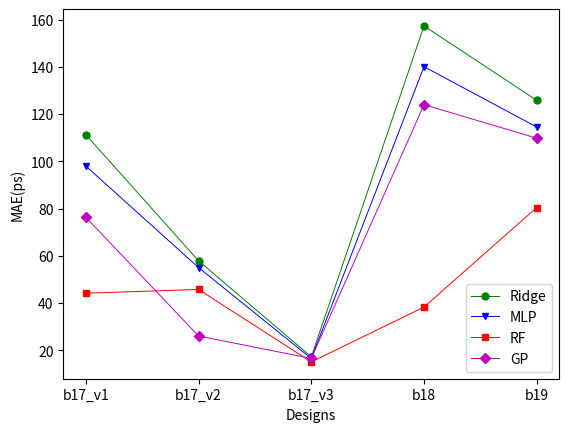
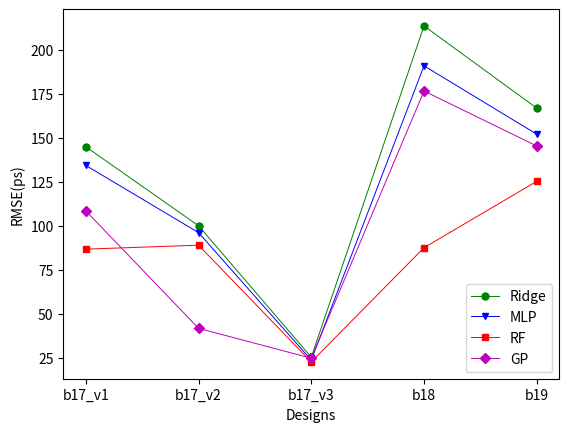
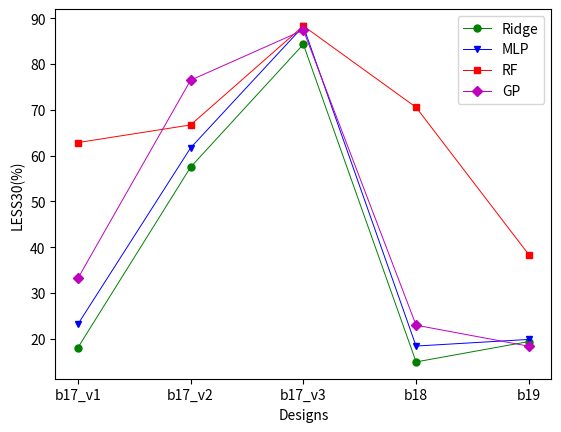

Reproduce these figures in Python, in order.
# -*- coding: utf-8 -*-
# @Time    : 2022/9/8 17:29
# @Author  : Ronchy_LU
# @Email   : rongqi1949@gmail.com
# @File    : result_MAE_plot.py
# @Software: PyCharm
import matplotlib.pyplot as plt
import numpy as np


values = ['b17_v1', 'b17_v2', 'b17_v3', 'b18', 'b19']

##Figure MAE
Ridge_result_MAE_plot = [111.30132809817754, 57.90079059731588, 17.273904424443664, 157.32547192624403, 125.82300093776868]
MLP_result_MAE_plot = [98.01578503469811, 55.049662424799976, 16.55337208986829, 140.08156517100534, 114.52690422859027]
RF_result_MAE_plot = [44.1975537117615, 45.79078616768285, 15.110304415147775, 38.31763357169766, 80.46698514996518]
GP_result_MAE_plot = [76.34740829467773,26.090026378631592,16.58118987083435,123.9825439453125,109.82885932922363]

plt.figure(1)
#plot
x_ax = range(1, len(Ridge_result_MAE_plot) + 1)
#Ridge
plt.plot(x_ax, Ridge_result_MAE_plot, color="green", marker='o',markersize = 5, linewidth=0.7, label="Ridge")
#MLP
plt.plot(x_ax, MLP_result_MAE_plot, color="blue", marker='v', markersize = 5, linewidth=0.7, label="MLP")
#RF
plt.plot(x_ax, RF_result_MAE_plot, color="red", marker='s', markersize = 5, linewidth=0.7, label="RF")
#GP
plt.plot(x_ax,GP_result_MAE_plot,'mD-',markersize = 5, linewidth=0.7, label="GP")

plt.ylabel('MAE(ps)')   # set ystick label
plt.xlabel('Designs')  # set xstck label
plt.legend(loc="lower right")  #set legend location
plt.grid(0)
plt.xticks(x_ax, values)
plt.show()
fig1_file = "MAE_plot.eps"
plt.savefig(fig1_file,  bbox_inches='tight')


##Figure RMSE
plt.figure(2)
Ridge_result_RMSE_plot = np.sqrt( np.array([20960.882955096586, 9982.765240790297, 638.8560937249046, 45542.85606003766, 27793.15565676238]) )
MLP_result_RMSE_plot =np.sqrt(np.array([18005.63240078954, 9218.374012075514, 557.7368960290847, 36385.6816289802, 23083.026416110777]))
RF_result_RMSE_plot = np.sqrt(np.array([7504.8215884886085, 7899.028836047025, 509.63355439615145, 7648.482921695517, 15659.565242485802]))
GP_result_RMSE_plot = np.sqrt(np.array([11741.055786132812,1735.0331420898438,608.8122940063477,31130.89794921875,21086.615966796875]))
#plot
# x_ax = range(1, len(Ridge_result_MAE_plot) + 1)
#Ridge
plt.plot(x_ax, Ridge_result_RMSE_plot, color="green", marker='o',markersize = 5, linewidth=0.7, label="Ridge")
#MLP
plt.plot(x_ax, MLP_result_RMSE_plot, color="blue", marker='v', markersize = 5, linewidth=0.7, label="MLP")
#RF
plt.plot(x_ax, RF_result_RMSE_plot, color="red", marker='s', markersize = 5, linewidth=0.7, label="RF")
#GP
plt.plot(x_ax,GP_result_RMSE_plot,'mD-',markersize = 5, linewidth=0.7, label="GP")


plt.ylabel('RMSE(ps)')   # set ystick label
plt.xlabel('Designs')  # set xstck label
plt.legend(loc="lower right")  #set legend location
plt.grid(0)
plt.xticks(x_ax, values)
plt.show()
fig2_file = "RMSE_plot.eps"
plt.savefig(fig2_file,  bbox_inches='tight')


####Figure LESS30
plt.figure(3)
Ridge_result_LESS30_plot = np.array([0.1806666666666667, 0.5748, 0.8429333333333332, 0.14961111111111108, 0.19407407407407407])*100
MLP_result_LESS30_plot = np.array([0.23186666666666672, 0.6169333333333333, 0.8822666666666666, 0.18422222222222223, 0.19871604938271606])*100
RF_result_LESS30_plot = np.array([0.6284, 0.6669333333333334, 0.8830666666666668, 0.7053888888888888, 0.3838024691358025])*100
GP_result_LESS30_plot = np.array([0.332,0.7646666666666667,0.874, 0.22981770833333334,0.18387345679012346])*100
#plot
x_ax = range(1, len(Ridge_result_LESS30_plot) + 1)
#Ridge
plt.plot(x_ax, Ridge_result_LESS30_plot, color="green", marker='o',markersize = 5, linewidth=0.7, label="Ridge")
#MLP
plt.plot(x_ax, MLP_result_LESS30_plot, color="blue", marker='v', markersize = 5, linewidth=0.7, label="MLP")
#RF
plt.plot(x_ax, RF_result_LESS30_plot, color="red", marker='s', markersize = 5, linewidth=0.7, label="RF")
#GP
plt.plot(x_ax,GP_result_LESS30_plot,'mD-',markersize = 5, linewidth=0.7, label="GP")



plt.ylabel('LESS30(%)')   # set ystick label
plt.xlabel('Designs')  # set xstck label
plt.legend(loc="upper right")  #set legend location
plt.grid(0)
plt.xticks(x_ax, values)
plt.show()
fig3_file = "LESS30_plot.eps"
plt.savefig(fig3_file,  bbox_inches='tight')
